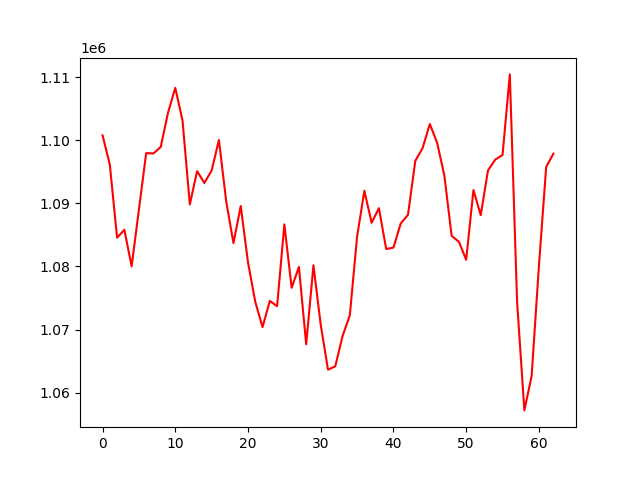

The data file committed next to this chart (first rows):
, 0
0, 1100787
1, 1096157
2, 1084566
3, 1085815
4, 1080015
5, 1089001
6, 1097967
7, 1097914
8, 1098947
9, 1104354
10, 1108315
11, 1103114
12, 1089834
13, 1095106
14, 1093236
15, 1095214
16, 1100041
17, 1090347
18, 1083708
19, 1089585
20, 1080643
21, 1074385
22, 1070383
23, 1074548
24, 1073704
25, 1086671
26, 1076617
27, 1079930
28, 1067660
29, 1080193
30, 1070756
31, 1063646
32, 1064175
33, 1068972
34, 1072259
35, 1084728
36, 1092000
37, 1086929
38, 1089243
39, 1082769
40, 1082987
41, 1086815
42, 1088195
43, 1096732
44, 1098738
45, 1102582
46, 1099631
47, 1094396
48, 1084866
49, 1083913
50, 1081063
51, 1092124
52, 1088139
53, 1095228
54, 1096941
55, 1097674
56, 1110446
57, 1074414
58, 1057188
59, 1062636
... 3 more rows
